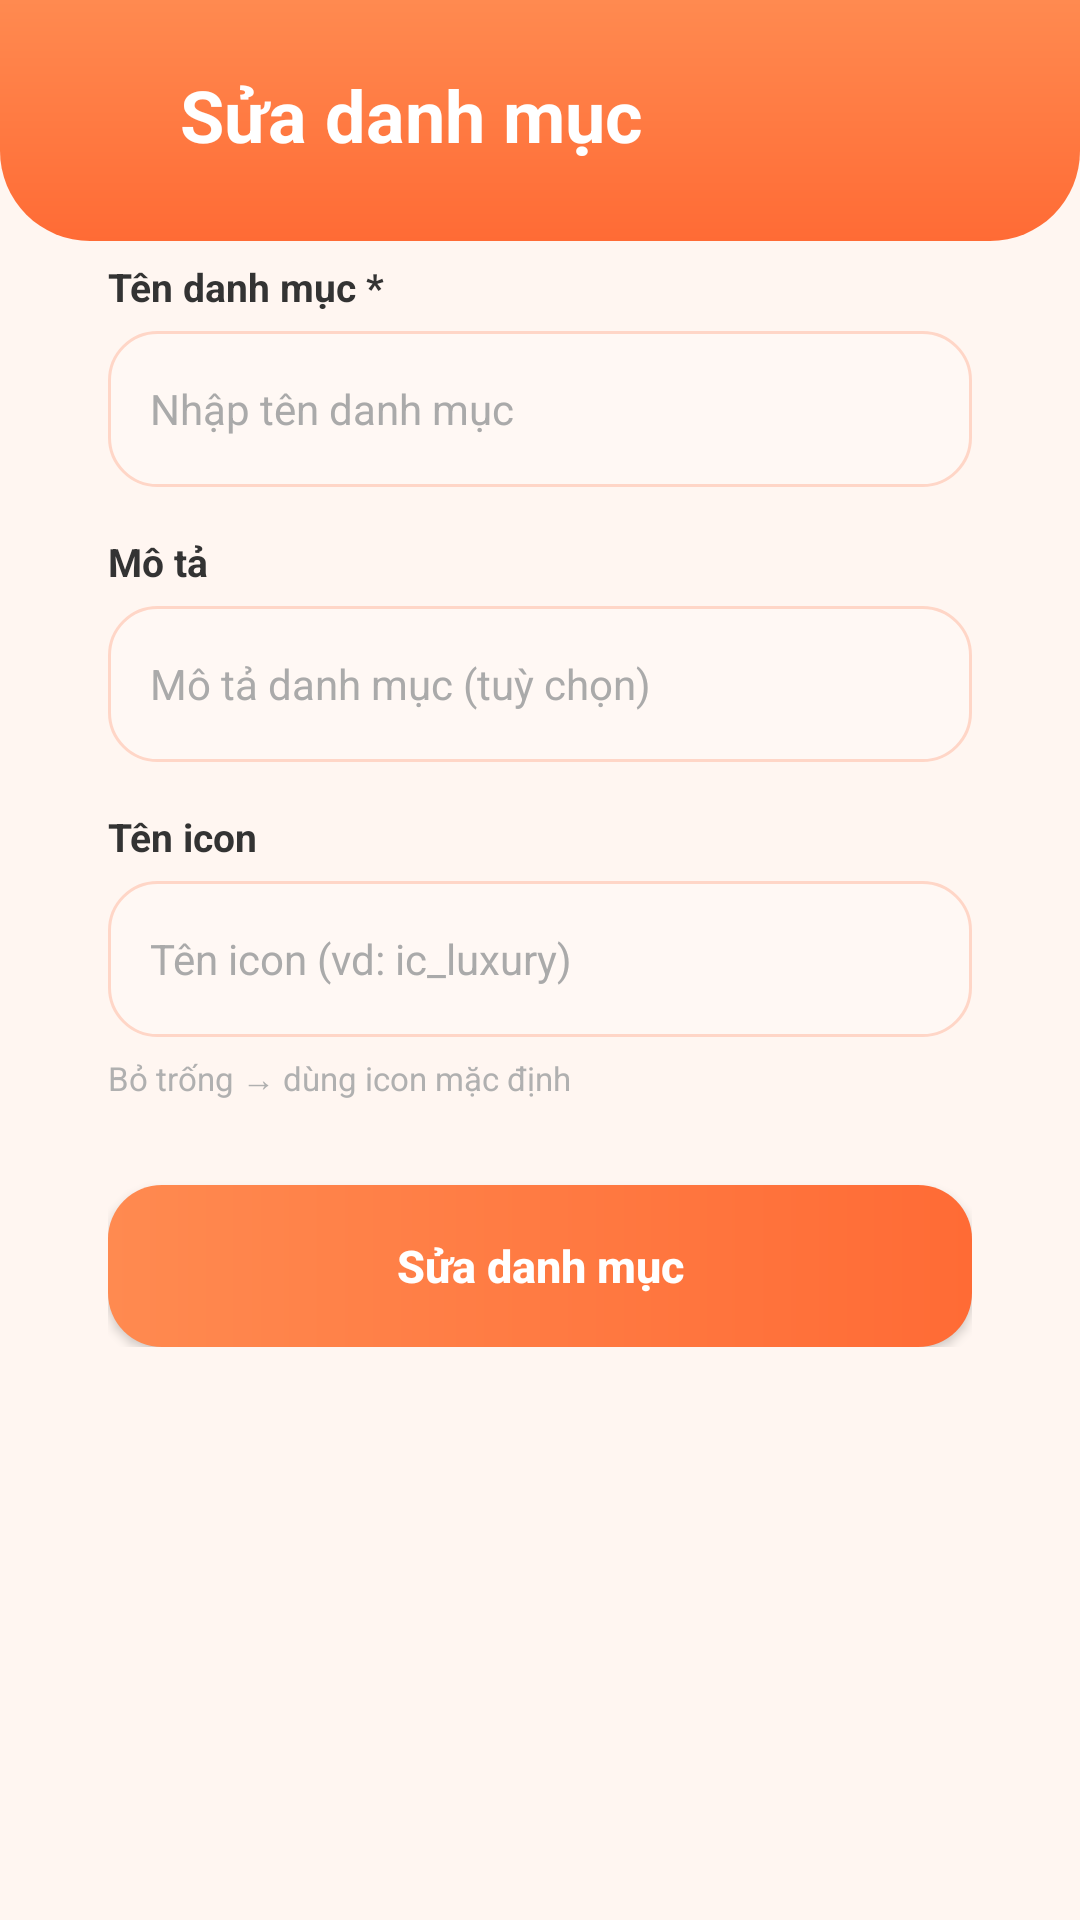

Layout XML and referenced resources for this Android screen:
<!-- AndroidManifest.xml: application theme Theme.VILOI -->
<!-- res/layout/fragment_sua_danh_muc.xml -->
<?xml version="1.0" encoding="utf-8"?>
<ScrollView xmlns:android="http://schemas.android.com/apk/res/android"
    android:layout_width="match_parent"
    android:layout_height="match_parent"
    android:background="#FFF6F1"
    android:fillViewport="true">

    <LinearLayout
        android:layout_width="match_parent"
        android:layout_height="wrap_content"
        android:orientation="vertical">

        
        <LinearLayout
            android:layout_width="match_parent"
            android:layout_height="wrap_content"
            android:orientation="horizontal"
            android:background="@drawable/bg_header_sua_dm"
            android:gravity="center_vertical"
            android:paddingHorizontal="20dp"
            android:paddingTop="22dp"
            android:paddingBottom="26dp">

            
            <ImageView
                android:id="@+id/btnBack_themdm"
                android:layout_width="24dp"
                android:layout_height="24dp"
                android:layout_marginEnd="16dp"
                android:src="@drawable/ic_muiten"
               />

            
            <TextView
                android:layout_width="0dp"
                android:layout_height="wrap_content"
                android:layout_weight="1"
                android:text="Sửa danh mục"
                android:textColor="#FFFFFF"
                android:textSize="24sp"
                android:textStyle="bold" />

        </LinearLayout>

        
        <LinearLayout
            android:layout_width="match_parent"
            android:layout_height="wrap_content"
            android:layout_marginHorizontal="16dp"
            android:layout_marginTop="-14dp"
            android:background="@drawable/bg_card_sua_dm"
            android:elevation="3dp"
            android:orientation="vertical"
            android:padding="20dp">

            
            <TextView
                android:layout_width="wrap_content"
                android:layout_height="wrap_content"
                android:layout_marginBottom="6dp"
                android:text="Tên danh mục *"
                android:textColor="#333333"
                android:textSize="13sp"
                android:textStyle="bold" />

            <EditText
                android:id="@+id/edtSuaTenDanhMuc"
                android:layout_width="match_parent"
                android:layout_height="52dp"
                android:layout_marginBottom="16dp"
                android:background="@drawable/bg_input_cam"
                android:hint="Nhập tên danh mục"
                android:inputType="textCapWords"
                android:paddingHorizontal="14dp"
                android:textColor="#111111"
                android:textColorHint="#AAAAAA"
                android:textSize="14sp" />

            
            <TextView
                android:layout_width="wrap_content"
                android:layout_height="wrap_content"
                android:layout_marginBottom="6dp"
                android:text="Mô tả"
                android:textColor="#333333"
                android:textSize="13sp"
                android:textStyle="bold" />

            <EditText
                android:id="@+id/edtSuaMoTa"
                android:layout_width="match_parent"
                android:layout_height="52dp"
                android:layout_marginBottom="16dp"
                android:background="@drawable/bg_input_cam"
                android:hint="Mô tả danh mục (tuỳ chọn)"
                android:paddingHorizontal="14dp"
                android:textColor="#111111"
                android:textColorHint="#AAAAAA"
                android:textSize="14sp" />

            
            <TextView
                android:layout_width="wrap_content"
                android:layout_height="wrap_content"
                android:layout_marginBottom="6dp"
                android:text="Tên icon"
                android:textColor="#333333"
                android:textSize="13sp"
                android:textStyle="bold" />

            <EditText
                android:id="@+id/edtIconSua"
                android:layout_width="match_parent"
                android:layout_height="52dp"
                android:layout_marginBottom="6dp"
                android:background="@drawable/bg_input_cam"
                android:hint="Tên icon (vd: ic_luxury)"
                android:inputType="text"
                android:paddingHorizontal="14dp"
                android:textColor="#111111"
                android:textColorHint="#AAAAAA"
                android:textSize="14sp" />

            
            <TextView
                android:id="@+id/tvHinhIcon"
                android:layout_width="wrap_content"
                android:layout_height="wrap_content"
                android:layout_marginBottom="28dp"
                android:text="Bỏ trống → dùng icon mặc định"
                android:textColor="#B0B0B0"
                android:textSize="11sp" />

            
            <Button
                android:id="@+id/btnSuaDanhMuc"
                android:layout_width="match_parent"
                android:layout_height="54dp"
                android:background="@drawable/bg_button_cam_full"
                android:text="Sửa danh mục"
                android:textAllCaps="false"
                android:textColor="#FFFFFF"
                android:textSize="15sp"
                android:textStyle="bold" />

        </LinearLayout>

    </LinearLayout>

</ScrollView>
<!-- resources referenced by this layout -->
<resources>
  <!-- drawable bg_button_cam_full (drawable) -->
  <shape xmlns:android="http://schemas.android.com/apk/res/android">
  
      <gradient
          android:startColor="#FF8A50"
          android:endColor="#FF6B35"
          android:angle="0"/>
  
      <corners android:radius="18dp"/>
  
  </shape>
  <!-- drawable bg_header_sua_dm (drawable) -->
  <shape xmlns:android="http://schemas.android.com/apk/res/android">
  
      <gradient
          android:startColor="#FF8A50"
          android:endColor="#FF6B35"
          android:angle="270"/>
  
      <corners
          android:bottomLeftRadius="30dp"
          android:bottomRightRadius="30dp"/>
  
  </shape>
  <!-- drawable bg_input_cam (drawable) -->
  <shape xmlns:android="http://schemas.android.com/apk/res/android">
  
      <solid android:color="#FFF8F4"/>
  
      <stroke
          android:width="1dp"
          android:color="#FFD6C7"/>
  
      <corners android:radius="16dp"/>
  
  </shape>
  <style name="Theme.VILOI" parent="Base.Theme.VILOI" />
  <style name="Base.Theme.VILOI" parent="Theme.Material3.DayNight.NoActionBar">
          
          
      </style>
</resources>
